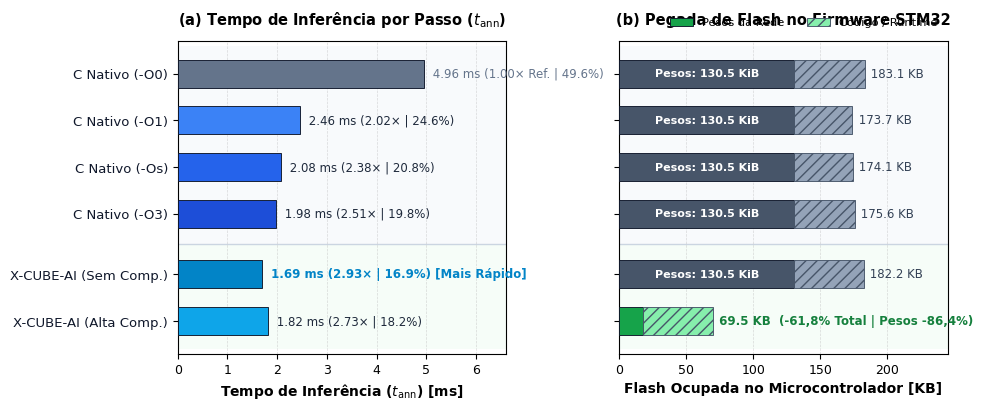

This figure's Python source:
import os
import numpy as np
import matplotlib.pyplot as plt

plt.rcParams.update({
    "font.family": "sans-serif",
    "font.sans-serif": ["Arial", "DejaVu Sans", "Helvetica"],
    "font.size": 9.5,
    "axes.labelsize": 10,
    "axes.titlesize": 10.5,
    "xtick.labelsize": 9,
    "ytick.labelsize": 9.5,
    "axes.linewidth": 0.8,
    "grid.linewidth": 0.5,
    "grid.linestyle": "--",
    "grid.alpha": 0.45,
    "savefig.dpi": 300,
    "savefig.bbox": "tight",
})

labels = [
    'C Nativo (-O0)',
    'C Nativo (-O1)',
    'C Nativo (-Os)',
    'C Nativo (-O3)',
    'X-CUBE-AI (Sem Comp.)',
    'X-CUBE-AI (Alta Comp.)'
]

tempos = [4.96, 2.46, 2.08, 1.98, 1.69, 1.82]
speedups = [1.00, 2.02, 2.38, 2.51, 2.93, 2.73]
ocupacoes = [49.6, 24.6, 20.8, 19.8, 16.9, 18.2]

pesos = [130.50, 130.50, 130.50, 130.50, 130.50, 17.75]
flash_totais = [183.05, 173.70, 174.14, 175.63, 182.25, 69.51]
codigo_app = [tot - p for tot, p in zip(flash_totais, pesos)]

y_labels = labels[::-1]
y_tempos = tempos[::-1]
y_speedups = speedups[::-1]
y_ocupacoes = ocupacoes[::-1]
y_pesos = pesos[::-1]
y_totais = flash_totais[::-1]
y_codigo = codigo_app[::-1]

y_pos = np.array([0.5, 1.5, 2.8, 3.8, 4.8, 5.8])

time_colors = [
    '#0ea5e9',  # X-CUBE Alta Comp
    '#0284c7',  # X-CUBE Sem Comp (Mais rápido)
    '#1d4ed8',  # -O3
    '#2563eb',  # -Os
    '#3b82f6',  # -O1
    '#64748b',  # -O0
]

bar_weights_colors = [
    '#16a34a',  # Alta Comp - pesos 17.75 KiB (verde)
    '#475569',  # Demais pesos 130.5 KiB (ardósia escuro)
    '#475569',
    '#475569',
    '#475569',
    '#475569',
]

bar_code_colors = [
    '#86efac',  # Runtime X-CUBE quantizado (verde suave)
    '#94a3b8',  # Código da aplicação (cinza suave)
    '#94a3b8',
    '#94a3b8',
    '#94a3b8',
    '#94a3b8',
]

fig, (ax1, ax2) = plt.subplots(1, 2, figsize=(9.8, 4.2), sharey=True)

# Fundos sutis
ax1.axhspan(2.15, 6.4, facecolor='#f8fafc', alpha=0.9, zorder=0)
ax1.axhspan(-0.1, 2.15, facecolor='#f0fdf4', alpha=0.6, zorder=0)

ax2.axhspan(2.15, 6.4, facecolor='#f8fafc', alpha=0.9, zorder=0)
ax2.axhspan(-0.1, 2.15, facecolor='#f0fdf4', alpha=0.6, zorder=0)

ax1.axhline(2.15, color='#cbd5e1', linestyle='-', linewidth=1.0, zorder=1)
ax2.axhline(2.15, color='#cbd5e1', linestyle='-', linewidth=1.0, zorder=1)

# --- SUBPLOT 1: TEMPO DE INFERÊNCIA ---
bars1 = ax1.barh(y_pos, y_tempos, height=0.60, color=time_colors,
                 edgecolor='#0f172a', linewidth=0.65, zorder=3)
ax1.set_yticks(y_pos)
ax1.set_yticklabels(y_labels, color='#0f172a')
ax1.set_xlabel('Tempo de Inferência ($t_{\\mathrm{ann}}$) [ms]', fontweight='bold')
ax1.set_title('(a) Tempo de Inferência por Passo ($t_{\\mathrm{ann}}$)', fontweight='bold', pad=12)
ax1.set_xlim(0, 6.6)
ax1.set_ylim(-0.2, 6.5)
ax1.grid(True, axis='x', zorder=2)

for b, t, sp, oc in zip(bars1, y_tempos, y_speedups, y_ocupacoes):
    w = b.get_width()
    is_best = (t == 1.69)
    y_mid = b.get_y() + b.get_height() / 2
    if is_best:
        txt = f" {t:.2f} ms ({sp:.2f}× | {oc:.1f}%) [Mais Rápido]"
        ax1.text(w + 0.1, y_mid, txt, va='center', ha='left',
                 fontsize=8.5, fontweight='bold', color='#0284c7', zorder=4)
    elif sp == 1.0:
        txt = f" {t:.2f} ms (1.00× Ref. | {oc:.1f}%)"
        ax1.text(w + 0.1, y_mid, txt, va='center', ha='left',
                 fontsize=8.5, color='#64748b', zorder=4)
    else:
        txt = f" {t:.2f} ms ({sp:.2f}× | {oc:.1f}%)"
        ax1.text(w + 0.1, y_mid, txt, va='center', ha='left',
                 fontsize=8.5, color='#1e293b', zorder=4)

# --- SUBPLOT 2: FLASH TOTAL EMPILHADA ---
b_pesos = ax2.barh(y_pos, y_pesos, height=0.60, color=bar_weights_colors,
                   edgecolor='#0f172a', linewidth=0.65, zorder=3, label='Pesos da Rede')
b_code = ax2.barh(y_pos, y_codigo, left=y_pesos, height=0.60, color=bar_code_colors,
                  edgecolor='#475569', linewidth=0.65, hatch='///', zorder=3, label='Código / Runtime')

ax2.set_xlabel('Flash Ocupada no Microcontrolador [KB]', fontweight='bold')
ax2.set_title('(b) Pegada de Flash no Firmware STM32', fontweight='bold', pad=12)
ax2.set_xlim(0, 245)
ax2.set_ylim(-0.2, 6.5)
ax2.grid(True, axis='x', zorder=2)

# Legenda fora da área dos gráficos, acima do painel
ax2.legend(loc='lower right', bbox_to_anchor=(1.0, 1.01), ncol=2,
           fontsize=8.2, frameon=False)

# Rótulos limpos e sem colisões
for y_i, tot, p_i in zip(y_pos, y_totais, y_pesos):
    is_comp = (p_i < 50)
    if is_comp:
        txt = f" {tot:.1f} KB  (-61,8% Total | Pesos -86,4%)"
        ax2.text(tot + 2.0, y_i, txt, va='center', ha='left',
                 fontsize=8.5, fontweight='bold', color='#15803d', zorder=4)
    else:
        txt = f" {tot:.1f} KB"
        ax2.text(tot + 2.0, y_i, txt, va='center', ha='left',
                 fontsize=8.5, color='#334155', zorder=4)

# Textos dentro dos blocos de pesos para dar contexto imediato
for y_i, p_i in zip(y_pos, y_pesos):
    if p_i > 50:
        ax2.text(p_i / 2, y_i, f"Pesos: {p_i:.1f} KiB", ha='center', va='center',
                 fontsize=8.0, color='white', fontweight='bold', zorder=4)

plt.tight_layout()
out_img = r"c:\Users\vicio\Documents\AEROPENDULO\scratch\benchmark_opcao2_ultra.png"
fig.savefig(out_img, dpi=300)
plt.close(fig)
print("Gerado:", out_img)
